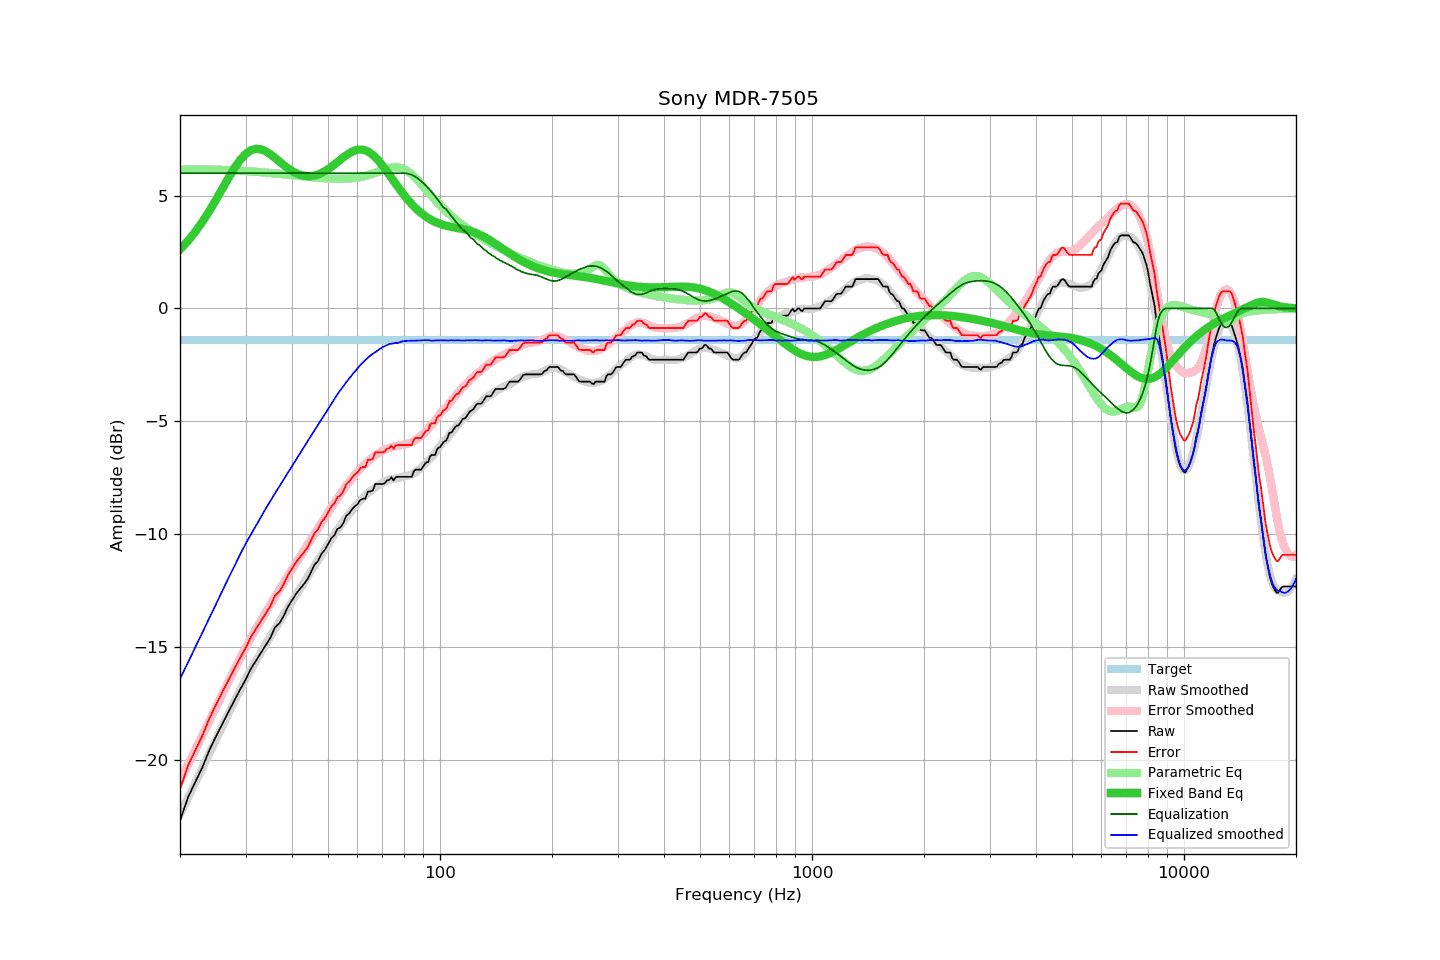

Data behind this chart, as committed beside it:
frequency, raw, error, smoothed, error_smoothed, equalization, parametric_eq, equalized_raw, equalized_smoothed, target
20, -22.70, -21.30, -22.41, -20.93, 6.00, 2.61, -16.70, -16.41, -1.40
21, -21.67, -20.27, -21.70, -20.23, 6.00, 2.99, -15.67, -15.70, -1.40
22, -20.98, -19.58, -21.00, -19.55, 6.00, 3.40, -14.98, -15.00, -1.40
23, -20.31, -18.91, -20.34, -18.89, 6.00, 3.85, -14.31, -14.34, -1.40
24, -19.56, -18.16, -19.70, -18.26, 6.00, 4.33, -13.56, -13.70, -1.40
25, -18.96, -17.56, -19.09, -17.66, 6.00, 4.82, -12.96, -13.09, -1.40
26, -18.40, -17.00, -18.50, -17.09, 6.00, 5.31, -12.40, -12.50, -1.40
27, -17.87, -16.47, -17.95, -16.53, 6.00, 5.78, -11.87, -11.95, -1.40
28, -17.37, -15.97, -17.42, -16.01, 6.00, 6.21, -11.37, -11.42, -1.40
29, -16.89, -15.49, -16.91, -15.51, 6.00, 6.57, -10.89, -10.91, -1.40
30, -16.46, -15.06, -16.43, -15.03, 6.00, 6.84, -10.46, -10.43, -1.40
31, -15.97, -14.57, -16.02, -14.60, 6.00, 7.01, -9.97, -10.02, -1.40
32, -15.61, -14.21, -15.62, -14.20, 6.00, 7.07, -9.61, -9.62, -1.40
33, -15.26, -13.86, -15.23, -13.82, 6.00, 7.05, -9.26, -9.23, -1.40
34, -14.92, -13.52, -14.87, -13.46, 6.00, 6.96, -8.92, -8.87, -1.40
35, -14.59, -13.19, -14.52, -13.11, 6.00, 6.83, -8.59, -8.52, -1.40
36, -14.13, -12.73, -14.20, -12.78, 6.00, 6.67, -8.13, -8.20, -1.40
37, -13.95, -12.55, -13.88, -12.46, 6.00, 6.51, -7.95, -7.88, -1.40
38, -13.62, -12.22, -13.57, -12.15, 6.00, 6.35, -7.62, -7.57, -1.40
39, -13.22, -11.82, -13.28, -11.86, 6.00, 6.21, -7.22, -7.28, -1.40
40, -12.93, -11.53, -12.99, -11.57, 6.00, 6.09, -6.93, -6.99, -1.40
41, -12.65, -11.25, -12.71, -11.29, 6.00, 6.00, -6.65, -6.71, -1.40
42, -12.43, -11.03, -12.43, -11.01, 6.00, 5.93, -6.43, -6.43, -1.40
43, -12.23, -10.83, -12.16, -10.75, 6.00, 5.88, -6.23, -6.16, -1.40
44, -12.00, -10.60, -11.90, -10.48, 6.00, 5.86, -6.00, -5.90, -1.40
45, -11.68, -10.28, -11.64, -10.23, 6.00, 5.87, -5.68, -5.64, -1.40
46, -11.35, -9.95, -11.40, -9.98, 6.00, 5.89, -5.35, -5.40, -1.40
47, -11.19, -9.79, -11.15, -9.74, 6.00, 5.94, -5.19, -5.15, -1.40
48, -10.87, -9.47, -10.92, -9.50, 6.00, 6.00, -4.87, -4.92, -1.40
49, -10.70, -9.30, -10.69, -9.27, 6.00, 6.08, -4.70, -4.69, -1.40
50, -10.44, -9.04, -10.46, -9.04, 6.00, 6.17, -4.44, -4.46, -1.40
51, -10.19, -8.79, -10.24, -8.82, 6.00, 6.27, -4.19, -4.24, -1.40
52, -10.05, -8.65, -10.02, -8.61, 6.00, 6.38, -4.05, -4.02, -1.40
53, -9.77, -8.37, -9.80, -8.41, 6.00, 6.48, -3.77, -3.80, -1.40
54, -9.70, -8.30, -9.61, -8.21, 6.00, 6.59, -3.70, -3.61, -1.40
55, -9.50, -8.10, -9.44, -8.03, 6.00, 6.70, -3.50, -3.44, -1.40
56, -9.18, -7.78, -9.26, -7.85, 6.00, 6.79, -3.18, -3.26, -1.40
57, -9.08, -7.68, -9.10, -7.68, 6.00, 6.88, -3.08, -3.10, -1.40
58, -8.90, -7.50, -8.95, -7.53, 6.00, 6.94, -2.90, -2.95, -1.40
59, -8.76, -7.36, -8.80, -7.38, 6.00, 7.00, -2.76, -2.80, -1.40
60, -8.68, -7.28, -8.65, -7.24, 6.00, 7.03, -2.68, -2.65, -1.40
61, -8.49, -7.09, -8.52, -7.11, 6.00, 7.04, -2.49, -2.52, -1.40
62, -8.43, -7.03, -8.39, -6.98, 6.00, 7.03, -2.43, -2.39, -1.40
63, -8.43, -7.03, -8.28, -6.87, 6.00, 7.00, -2.43, -2.28, -1.40
64, -8.11, -6.71, -8.18, -6.77, 6.00, 6.95, -2.11, -2.18, -1.40
65, -8.11, -6.71, -8.09, -6.67, 6.00, 6.88, -2.11, -2.09, -1.40
66, -8.06, -6.66, -8.01, -6.59, 6.00, 6.80, -2.06, -2.01, -1.40
67, -7.78, -6.38, -7.93, -6.51, 6.00, 6.70, -1.78, -1.93, -1.40
68, -7.78, -6.38, -7.85, -6.43, 6.00, 6.59, -1.78, -1.85, -1.40
69, -7.78, -6.38, -7.79, -6.37, 6.00, 6.47, -1.78, -1.79, -1.40
70, -7.78, -6.38, -7.72, -6.31, 6.00, 6.34, -1.78, -1.72, -1.40
71, -7.75, -6.35, -7.67, -6.26, 6.00, 6.20, -1.75, -1.67, -1.40
72, -7.62, -6.22, -7.62, -6.22, 6.00, 6.07, -1.62, -1.62, -1.40
73, -7.60, -6.20, -7.58, -6.18, 6.00, 5.93, -1.60, -1.58, -1.40
74, -7.48, -6.08, -7.56, -6.15, 6.00, 5.79, -1.48, -1.56, -1.40
75, -7.62, -6.22, -7.54, -6.13, 6.00, 5.66, -1.62, -1.54, -1.40
76, -7.47, -6.07, -7.53, -6.11, 6.00, 5.52, -1.47, -1.53, -1.40
77, -7.46, -6.06, -7.52, -6.09, 6.00, 5.39, -1.46, -1.52, -1.40
78, -7.46, -6.06, -7.50, -6.07, 6.00, 5.27, -1.46, -1.50, -1.40
79, -7.46, -6.06, -7.47, -6.05, 6.00, 5.15, -1.46, -1.47, -1.40
... 553 more rows
